The GitHub repository abuhurayraniloy/ml-project contains a labelled image folder "Data" with 4 categories: normal, cataract, glaucoma, retina disease. Examples follow, each with its label.

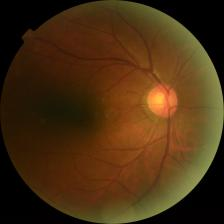
Label: retina disease

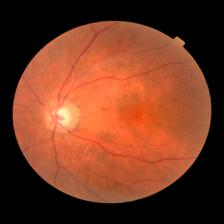
Label: glaucoma

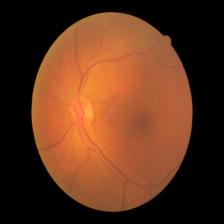
Label: cataract

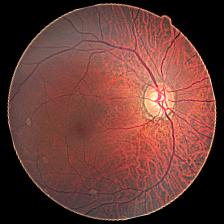
Label: glaucoma

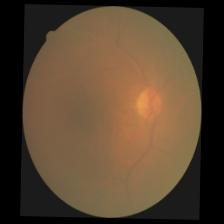
Label: cataract

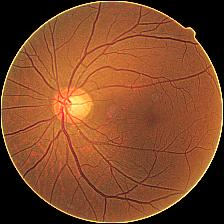
Label: glaucoma
